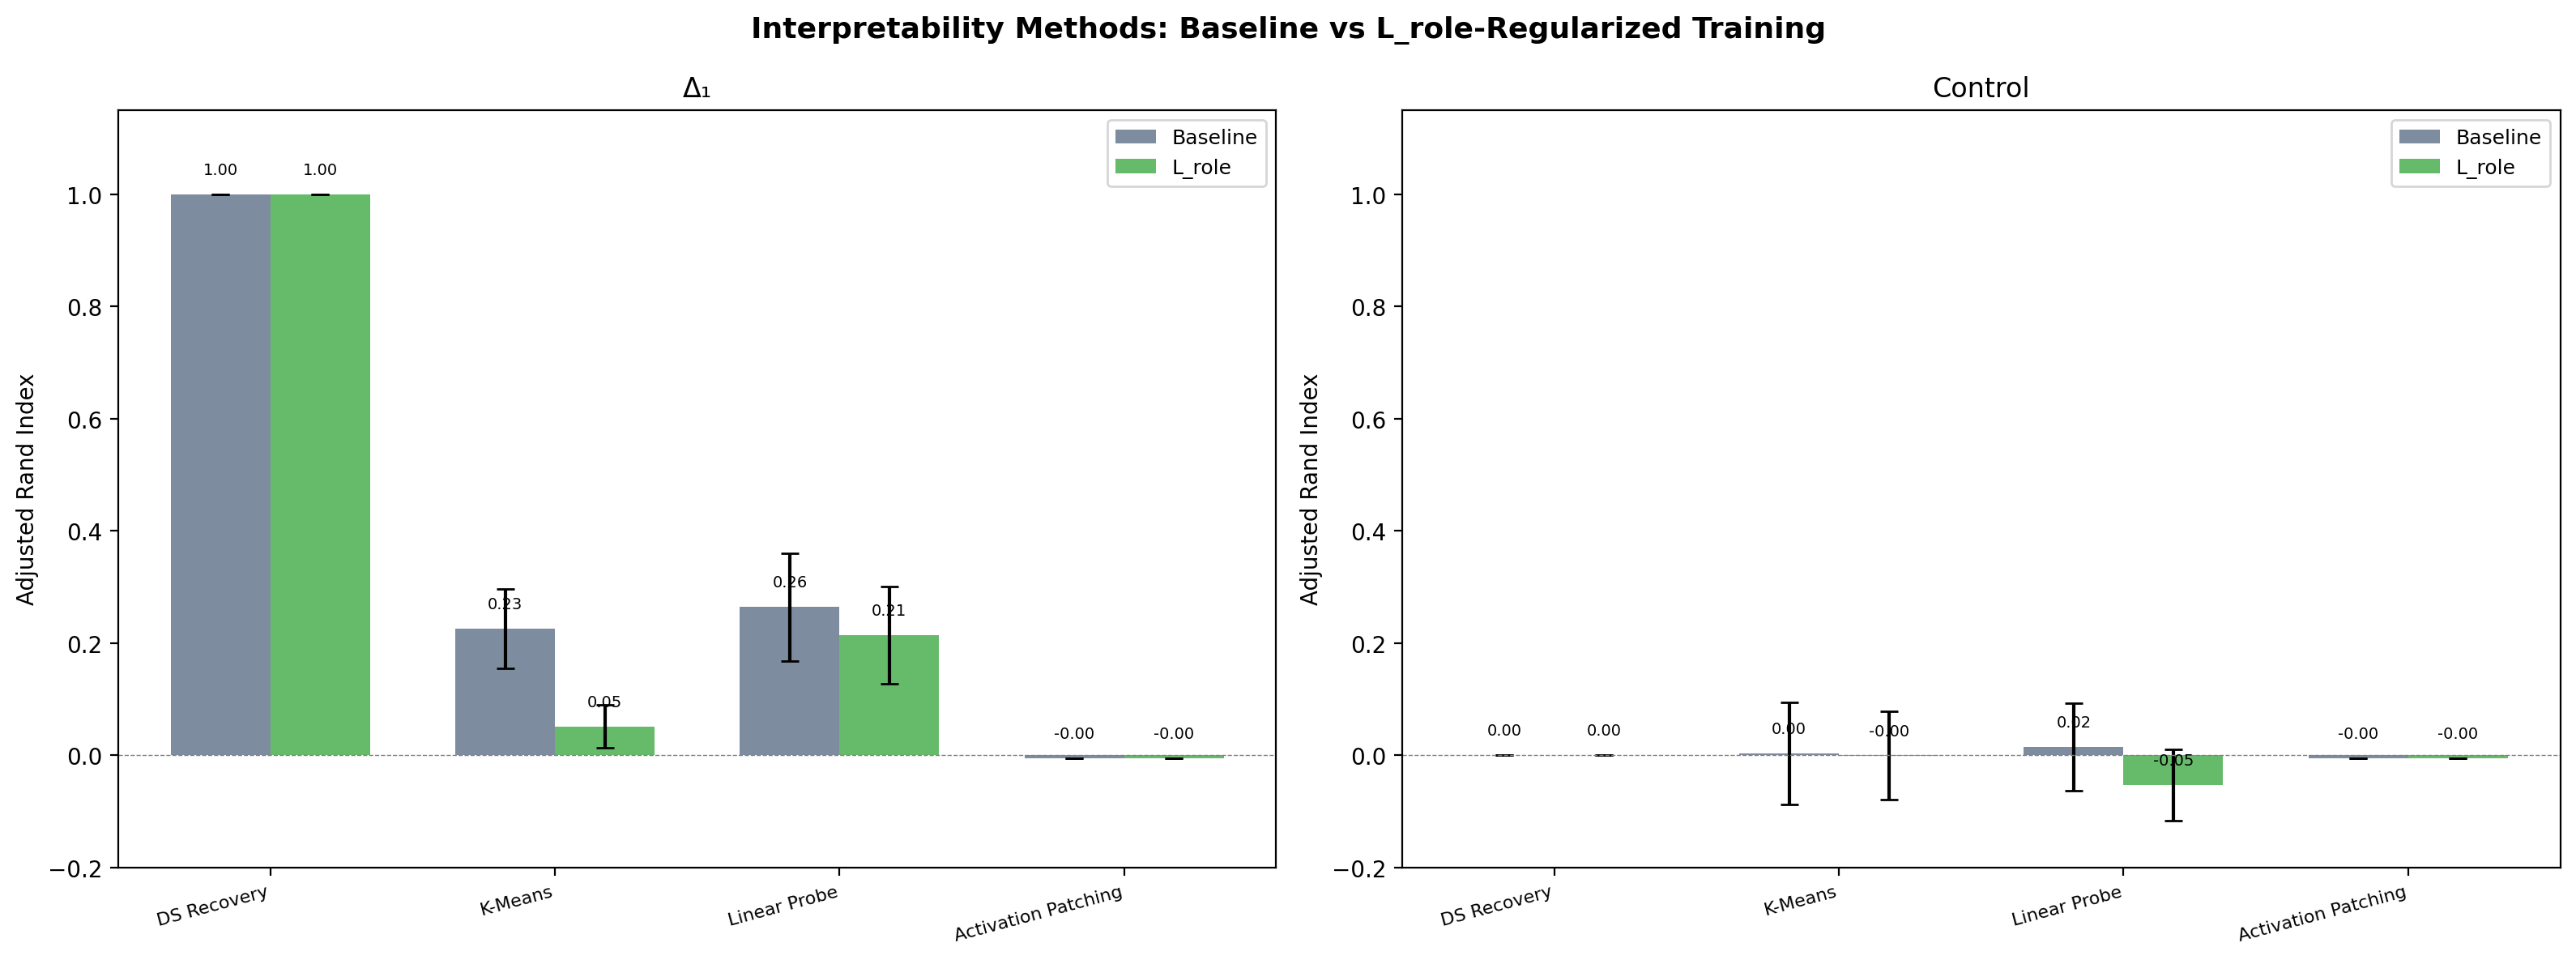

Write Python code to recreate this figure.
#!/usr/bin/env python3
"""
Benchmark Rerun: Standard Interpretability Methods on L_role-Regularized Networks

Compares interpretability method performance on baseline-trained vs
L_role-regularized networks, on both Δ₁ and control algebra.

Usage:
  uv run regularized_benchmark.py
"""

import random
import itertools
import numpy as np
import torch
import torch.nn as nn
import torch.nn.functional as F
import matplotlib
matplotlib.use("Agg")
import matplotlib.pyplot as plt
from sklearn.metrics import adjusted_rand_score
from sklearn.cluster import KMeans, SpectralClustering
from sklearn.linear_model import LogisticRegression
from sklearn.preprocessing import StandardScaler
from collections import Counter
import time

from dot_learner import (
    ELEMENTS, N, IDX, dot_table, to_onehot_pair,
    ROLE_GROUPS, PLOT_ORDER, get_element_role,
)
from discoverability_loss import DSNet, one_hot_pair, compute_L_role
from interpretability_benchmark import (
    DELTA1_ROLES, CONTROL_ROLES, DELTA1_LABELS, CONTROL_LABELS,
    make_control_algebra, verify_control,
    ds_recovery, kmeans_method, linear_probe, activation_patching,
)


# ============================================================
# Training
# ============================================================

NUM_TRIALS = 10
HIDDEN = 128


def generate_data_from_fn(dot_fn):
    X_left, X_right, Y = [], [], []
    for x in range(N):
        for y in range(N):
            X_left.append(x)
            X_right.append(y)
            Y.append(dot_fn(x, y))
    X_train = to_onehot_pair(X_left, X_right)
    Y_train = torch.tensor(Y, dtype=torch.long)
    return X_train, Y_train


def train_baseline(dot_fn, seed, epochs=3000):
    torch.manual_seed(seed)
    model = DSNet(HIDDEN)
    optimizer = torch.optim.Adam(model.parameters(), lr=0.001)
    X_train, Y_train = generate_data_from_fn(dot_fn)

    for epoch in range(1, epochs + 1):
        logits = model(X_train)
        loss = F.cross_entropy(logits, Y_train)
        optimizer.zero_grad()
        loss.backward()
        optimizer.step()

    with torch.no_grad():
        acc = (model(X_train).argmax(dim=1) == Y_train).float().mean().item()
    model.eval()
    return model, acc


def train_role_regularized(dot_fn, seed, epochs=3000, lambda_role=0.5, warmup=500):
    torch.manual_seed(seed)
    model = DSNet(HIDDEN)
    optimizer = torch.optim.Adam(model.parameters(), lr=0.001)
    X_train, Y_train = generate_data_from_fn(dot_fn)

    for epoch in range(1, epochs + 1):
        logits = model(X_train)
        L_task = F.cross_entropy(logits, Y_train)
        loss = L_task

        if epoch > warmup and epoch % 10 == 0:
            L_role = compute_L_role(model, X_train)
            loss = loss + lambda_role * L_role

        optimizer.zero_grad()
        loss.backward()
        optimizer.step()

    with torch.no_grad():
        acc = (model(X_train).argmax(dim=1) == Y_train).float().mean().item()
    model.eval()
    return model, acc


# ============================================================
# Compatibility: make DSNet work with interpretability_benchmark methods
# ============================================================

# The benchmark methods access model.net[0], model.net[1], etc.
# DSNet uses fc1/fc2/fc3. We need to add a .net property that works
# with the Sequential-style indexing used in activation_patching.

def patch_model_for_benchmark(model):
    """Add a .net attribute that mimics Sequential indexing."""
    model.net = nn.Sequential(
        model.fc1, nn.ReLU(), model.fc2, nn.ReLU(), model.fc3
    )
    return model


# ============================================================
# Run benchmark
# ============================================================

def run_all_methods(model, true_labels, seed):
    """Run all 4 interpretability methods on a trained model."""
    model = patch_model_for_benchmark(model)

    # DS Recovery
    pred_labels, n_correct, n_steps = ds_recovery(model, seed=seed + 1000)
    ds_ari = adjusted_rand_score(true_labels, pred_labels) if n_correct > 0 else 0.0

    # K-Means
    km_pred = kmeans_method(model)
    km_ari = adjusted_rand_score(true_labels, km_pred)

    # Linear Probe
    lp_pred = linear_probe(model, true_labels)
    lp_ari = adjusted_rand_score(true_labels, lp_pred)

    # Activation Patching
    ap_pred, causal_sim = activation_patching(model)
    ap_ari = adjusted_rand_score(true_labels, ap_pred)

    return {
        "DS Recovery": ds_ari,
        "K-Means": km_ari,
        "Linear Probe": lp_ari,
        "Activation Patching": ap_ari,
        "km_pred": km_pred,
    }


def main():
    print("=" * 60)
    print("  REGULARIZED BENCHMARK")
    print("  Standard methods on baseline vs L_role networks")
    print("=" * 60)

    # Setup control algebra
    dot_control, control_table = make_control_algebra(seed=42)
    ok, msg = verify_control(dot_control, control_table)
    if not ok:
        for s in range(43, 100):
            dot_control, control_table = make_control_algebra(seed=s)
            ok, msg = verify_control(dot_control, control_table)
            if ok:
                break
    assert ok

    # Results: training_regime -> algebra -> method -> list of ARI values
    results = {
        "baseline": {"delta1": {m: [] for m in ["DS Recovery", "K-Means", "Linear Probe", "Activation Patching"]},
                     "control": {m: [] for m in ["DS Recovery", "K-Means", "Linear Probe", "Activation Patching"]}},
        "role_only": {"delta1": {m: [] for m in ["DS Recovery", "K-Means", "Linear Probe", "Activation Patching"]},
                      "control": {m: [] for m in ["DS Recovery", "K-Means", "Linear Probe", "Activation Patching"]}},
    }

    best_km_baseline = None
    best_km_role = None

    t0 = time.time()
    total = 2 * 2 * NUM_TRIALS  # 2 regimes x 2 algebras x 10 trials
    done = 0

    for regime, train_fn in [("baseline", train_baseline), ("role_only", train_role_regularized)]:
        for algebra_name, dot_fn, true_labels in [
            ("delta1", dot_table, DELTA1_LABELS),
            ("control", dot_control, CONTROL_LABELS),
        ]:
            for trial in range(NUM_TRIALS):
                seed = trial
                model, acc = train_fn(dot_fn, seed=seed)

                metrics = run_all_methods(model, true_labels, seed=seed)

                for m in ["DS Recovery", "K-Means", "Linear Probe", "Activation Patching"]:
                    results[regime][algebra_name][m].append(metrics[m])

                # Save best K-Means predictions for confusion matrices
                if algebra_name == "delta1" and trial == 0:
                    if regime == "baseline":
                        best_km_baseline = metrics["km_pred"]
                    else:
                        best_km_role = metrics["km_pred"]

                done += 1
                elapsed = time.time() - t0
                eta = (elapsed / done) * (total - done) if done > 0 else 0
                print(f"  [{done:2d}/{total}] {regime:10s} {algebra_name:8s} t={trial+1:2d}: "
                      f"acc={acc:.3f} DS={metrics['DS Recovery']:.3f} "
                      f"KM={metrics['K-Means']:.3f} LP={metrics['Linear Probe']:.3f} "
                      f"AP={metrics['Activation Patching']:.3f} [ETA {eta/60:.1f}m]")

    # ============================================================
    # Plot 1: Side-by-side bar chart
    # ============================================================
    methods = ["DS Recovery", "K-Means", "Linear Probe", "Activation Patching"]
    fig, axes = plt.subplots(1, 2, figsize=(16, 6))
    fig.suptitle("Interpretability Methods: Baseline vs L_role-Regularized Training",
                 fontsize=13, fontweight="bold")

    for ax, algebra, true_labels_name in [
        (axes[0], "delta1", "Δ₁"),
        (axes[1], "control", "Control"),
    ]:
        x = np.arange(len(methods))
        width = 0.35

        baseline_means = [np.mean(results["baseline"][algebra][m]) for m in methods]
        baseline_stds = [np.std(results["baseline"][algebra][m]) for m in methods]
        role_means = [np.mean(results["role_only"][algebra][m]) for m in methods]
        role_stds = [np.std(results["role_only"][algebra][m]) for m in methods]

        bars1 = ax.bar(x - width/2, baseline_means, width, yerr=baseline_stds,
                       label="Baseline", color="#7E8CA0", capsize=4)
        bars2 = ax.bar(x + width/2, role_means, width, yerr=role_stds,
                       label="L_role", color="#66BB6A", capsize=4)

        ax.set_ylabel("Adjusted Rand Index", fontsize=10)
        ax.set_title(f"{true_labels_name}", fontsize=12)
        ax.set_xticks(x)
        ax.set_xticklabels(methods, fontsize=8, rotation=15, ha="right")
        ax.legend(fontsize=9)
        ax.axhline(0, color="gray", lw=0.5, ls="--")
        ax.set_ylim(-0.2, 1.15)

        for bars, means in [(bars1, baseline_means), (bars2, role_means)]:
            for bar, m in zip(bars, means):
                ax.text(bar.get_x() + bar.get_width()/2, bar.get_height() + 0.03,
                        f"{m:.2f}", ha="center", va="bottom", fontsize=7)

    plt.tight_layout()
    plt.savefig("regularized_benchmark.png", dpi=200, bbox_inches="tight")
    plt.close()
    print("  Saved regularized_benchmark.png")

    # ============================================================
    # Plot 2: K-Means confusion matrices side by side
    # ============================================================
    fig, (ax1, ax2) = plt.subplots(1, 2, figsize=(14, 5))
    fig.suptitle("K-Means Confusion: Baseline vs L_role (Δ₁, H=128)",
                 fontsize=13, fontweight="bold")
    role_names = list(DELTA1_ROLES.keys())
    n_roles = len(role_names)
    n_clusters = 8

    for ax, km_pred, title in [
        (ax1, best_km_baseline, "Baseline Training"),
        (ax2, best_km_role, "L_role Training"),
    ]:
        if km_pred is None:
            ax.set_visible(False)
            continue
        conf = np.zeros((n_roles, n_clusters))
        for elem in range(N):
            true_role = DELTA1_LABELS[elem]
            cluster = km_pred[elem]
            conf[true_role, cluster] += 1
        im = ax.imshow(conf, cmap="Blues", aspect="auto")
        ax.set_xticks(range(n_clusters))
        ax.set_xticklabels([f"C{i}" for i in range(n_clusters)], fontsize=8)
        ax.set_yticks(range(n_roles))
        ax.set_yticklabels(role_names, fontsize=8)
        ax.set_xlabel("K-Means Cluster")
        ax.set_ylabel("True Role")
        ax.set_title(title, fontsize=10)
        for i in range(n_roles):
            for j in range(n_clusters):
                v = int(conf[i, j])
                if v > 0:
                    ax.text(j, i, str(v), ha="center", va="center", fontsize=10,
                            color="white" if v > 1 else "black")
        fig.colorbar(im, ax=ax, fraction=0.046, pad=0.04)

    plt.tight_layout()
    plt.savefig("regularized_benchmark_detail.png", dpi=200, bbox_inches="tight")
    plt.close()
    print("  Saved regularized_benchmark_detail.png")

    # ============================================================
    # Table
    # ============================================================
    lines = []
    header = (f"{'Regime':<12} | {'Algebra':<8} | {'DS Recovery':>14} | "
              f"{'K-Means':>14} | {'Linear Probe':>14} | {'Act. Patching':>14}")
    lines.append(header)
    lines.append("-" * len(header))

    for regime in ["baseline", "role_only"]:
        for algebra in ["delta1", "control"]:
            parts = [f"{regime:<12}", f"{algebra:<8}"]
            for m in methods:
                vals = results[regime][algebra][m]
                parts.append(f"{np.mean(vals):.3f}±{np.std(vals):.3f}")
            lines.append(" | ".join(parts))
        lines.append("")

    table = "\n".join(lines)
    with open("regularized_benchmark_table.txt", "w") as f:
        f.write(table + "\n")
    print("  Saved regularized_benchmark_table.txt")
    print()
    print(table)

    # Summary
    print("\n--- Key comparisons (Δ₁) ---")
    for m in methods:
        b = np.mean(results["baseline"]["delta1"][m])
        r = np.mean(results["role_only"]["delta1"][m])
        delta = r - b
        print(f"  {m:<22}: baseline={b:.3f}  role={r:.3f}  Δ={delta:+.3f}")

    print("\n" + "=" * 60)
    print("  BENCHMARK COMPLETE")
    print("=" * 60)


if __name__ == "__main__":
    main()
